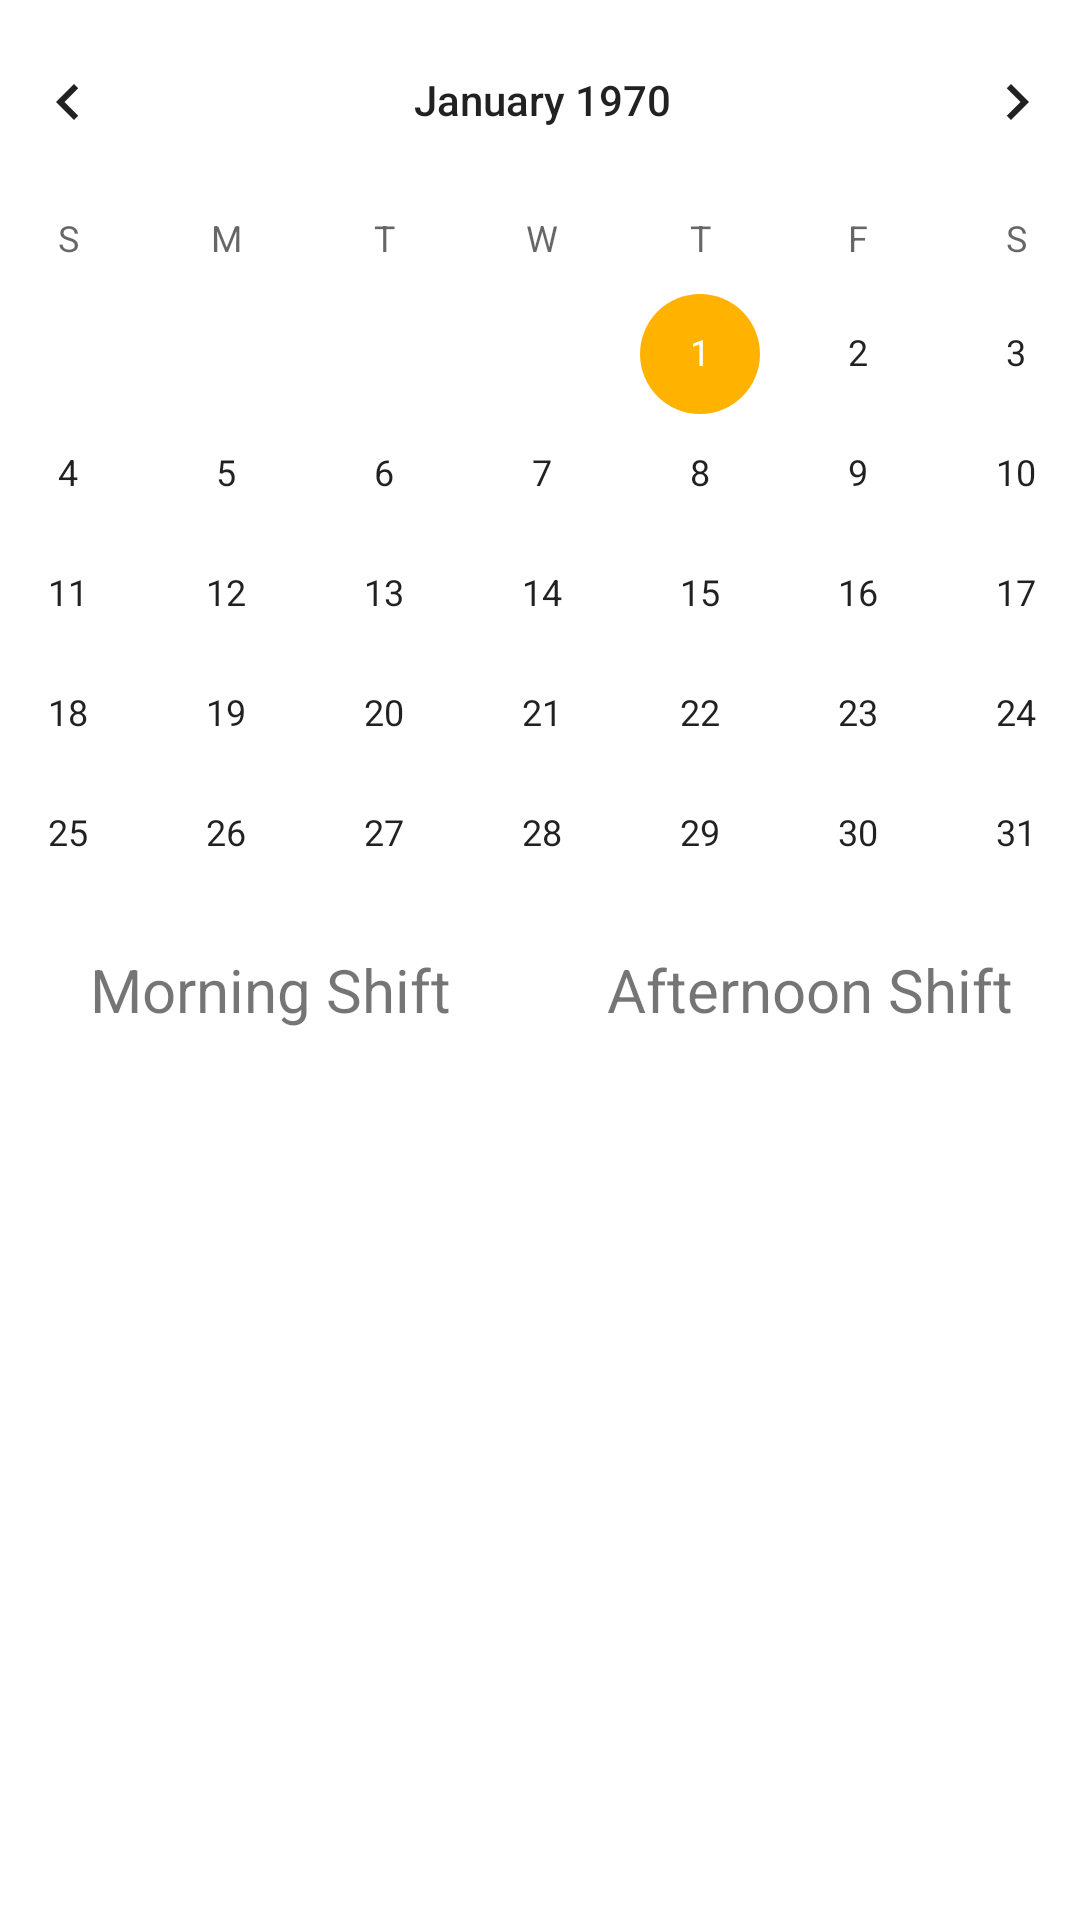

Layout XML and referenced resources for this Android screen:
<!-- AndroidManifest.xml: application theme Theme.SchedulingApp -->
<!-- res/layout/fragment_home.xml -->
<?xml version="1.0" encoding="utf-8"?>
<androidx.constraintlayout.widget.ConstraintLayout xmlns:android="http://schemas.android.com/apk/res/android"
    xmlns:app="http://schemas.android.com/apk/res-auto"
    xmlns:tools="http://schemas.android.com/tools"
    android:layout_width="match_parent"
    android:layout_height="match_parent"
    android:id="@+id/calendar_fragment"
    tools:context=".HomeFragment">

    <CalendarView
        android:id="@+id/simpleCalendarView"
        android:layout_width="409dp"
        android:layout_height="350dp"
        app:layout_constraintBottom_toBottomOf="parent"
        app:layout_constraintEnd_toEndOf="parent"
        app:layout_constraintHorizontal_bias="0.491"
        app:layout_constraintStart_toStartOf="parent"
        app:layout_constraintTop_toTopOf="parent"
        app:layout_constraintVertical_bias="0.0" />

    <LinearLayout
        android:layout_width="match_parent"
        android:layout_height="40dp"
        android:id="@+id/firstLayout"
        app:layout_constraintBottom_toBottomOf="@id/simpleCalendarView"
        app:layout_constraintEnd_toEndOf="parent"
        app:layout_constraintStart_toStartOf="parent"
        android:orientation="horizontal">

        <TextView
            android:id="@+id/textView1"
            android:layout_width="150dp"
            android:layout_height="match_parent"
            android:layout_weight="1"
            android:paddingStart="20dp"
            android:paddingEnd="20dp"
            android:text="@string/morning_shift"
            android:gravity="center"
            android:textSize="20sp" />

        <TextView
            android:id="@+id/textView2"
            android:layout_width="150dp"
            android:layout_height="match_parent"
            android:layout_weight="1"
            android:paddingStart="20dp"
            android:paddingEnd="20dp"
            android:text="@string/afternoon_shift"
            android:gravity="center"
            android:textSize="20sp" />

    </LinearLayout>

    <LinearLayout
        android:layout_width="match_parent"
        android:layout_height="110dp"
        android:id="@+id/staffLayout"
        app:layout_constraintTop_toBottomOf="@id/firstLayout"
        app:layout_constraintEnd_toEndOf="parent"
        app:layout_constraintStart_toStartOf="parent"
        android:orientation="vertical">

        <LinearLayout
            android:layout_width="match_parent"
            android:layout_height="wrap_content"
            android:id="@+id/secondLayout"
            app:layout_constraintEnd_toEndOf="parent"
            app:layout_constraintStart_toStartOf="parent"
            android:orientation="horizontal">

            <TextView
                android:id="@+id/morningStaff1"
                android:layout_width="150dp"
                android:layout_height="match_parent"
                android:layout_weight="1"
                android:paddingStart="20dp"
                android:paddingEnd="20dp"
                android:gravity="center"
                android:textSize="15sp" />

            <TextView
                android:id="@+id/afternoonStaff1"
                android:layout_width="150dp"
                android:layout_height="match_parent"
                android:layout_weight="1"
                android:paddingStart="20dp"
                android:paddingEnd="20dp"
                android:gravity="center"
                android:textSize="15sp" />

        </LinearLayout>

        <LinearLayout
            android:layout_width="match_parent"
            android:layout_height="wrap_content"
            android:id="@+id/thirdLayout"
            app:layout_constraintEnd_toEndOf="parent"
            app:layout_constraintStart_toStartOf="parent"
            android:orientation="horizontal">

            <TextView
                android:id="@+id/morningStaff2"
                android:layout_width="150dp"
                android:layout_height="match_parent"
                android:layout_weight="1"
                android:paddingStart="20dp"
                android:paddingEnd="20dp"
                android:gravity="center"
                android:textSize="15sp" />

            <TextView
                android:id="@+id/afternoonStaff2"
                android:layout_width="150dp"
                android:layout_height="match_parent"
                android:layout_weight="1"
                android:paddingStart="20dp"
                android:paddingEnd="20dp"
                android:gravity="center"
                android:textSize="15sp" />

        </LinearLayout>

        <LinearLayout
            android:layout_width="match_parent"
            android:layout_height="wrap_content"
            android:id="@+id/fourthLayout"
            app:layout_constraintEnd_toEndOf="parent"
            app:layout_constraintStart_toStartOf="parent"
            android:orientation="horizontal">

            <TextView
                android:id="@+id/morningStaff3"
                android:layout_width="150dp"
                android:layout_height="match_parent"
                android:layout_weight="1"
                android:paddingStart="20dp"
                android:paddingEnd="20dp"
                android:gravity="center"
                android:textSize="15sp" />

            <TextView
                android:id="@+id/afternoonStaff3"
                android:layout_width="150dp"
                android:layout_height="match_parent"
                android:layout_weight="1"
                android:paddingStart="20dp"
                android:paddingEnd="20dp"
                android:gravity="center"
                android:textSize="15sp" />

        </LinearLayout>
    </LinearLayout>

</androidx.constraintlayout.widget.ConstraintLayout>
<!-- resources referenced by this layout -->
<resources>
  <string name="afternoon_shift">Afternoon Shift</string>
  <string name="morning_shift">Morning Shift</string>
  <style name="Theme.SchedulingApp" parent="Theme.MaterialComponents.DayNight.NoActionBar">
          
          <item name="colorPrimary">@color/orange_selected</item>
          <item name="colorPrimaryVariant">@color/purple_700</item>
          <item name="colorOnPrimary">@color/white</item>
          
          <item name="colorSecondary">@color/gold_highlight</item>
          <item name="colorSecondaryVariant">@color/teal_700</item>
          <item name="colorOnSecondary">@color/black</item>
          
          <item name="android:statusBarColor" tools:targetApi="l">?attr/colorPrimaryVariant</item>
          
      </style>
  <color name="orange_selected">#FFA200</color>
  <color name="purple_700">#FF3700B3</color>
  <color name="white">#FFFFFFFF</color>
  <color name="gold_highlight">#FFB300</color>
  <color name="teal_700">#FF018786</color>
  <color name="black">#FF000000</color>
</resources>
